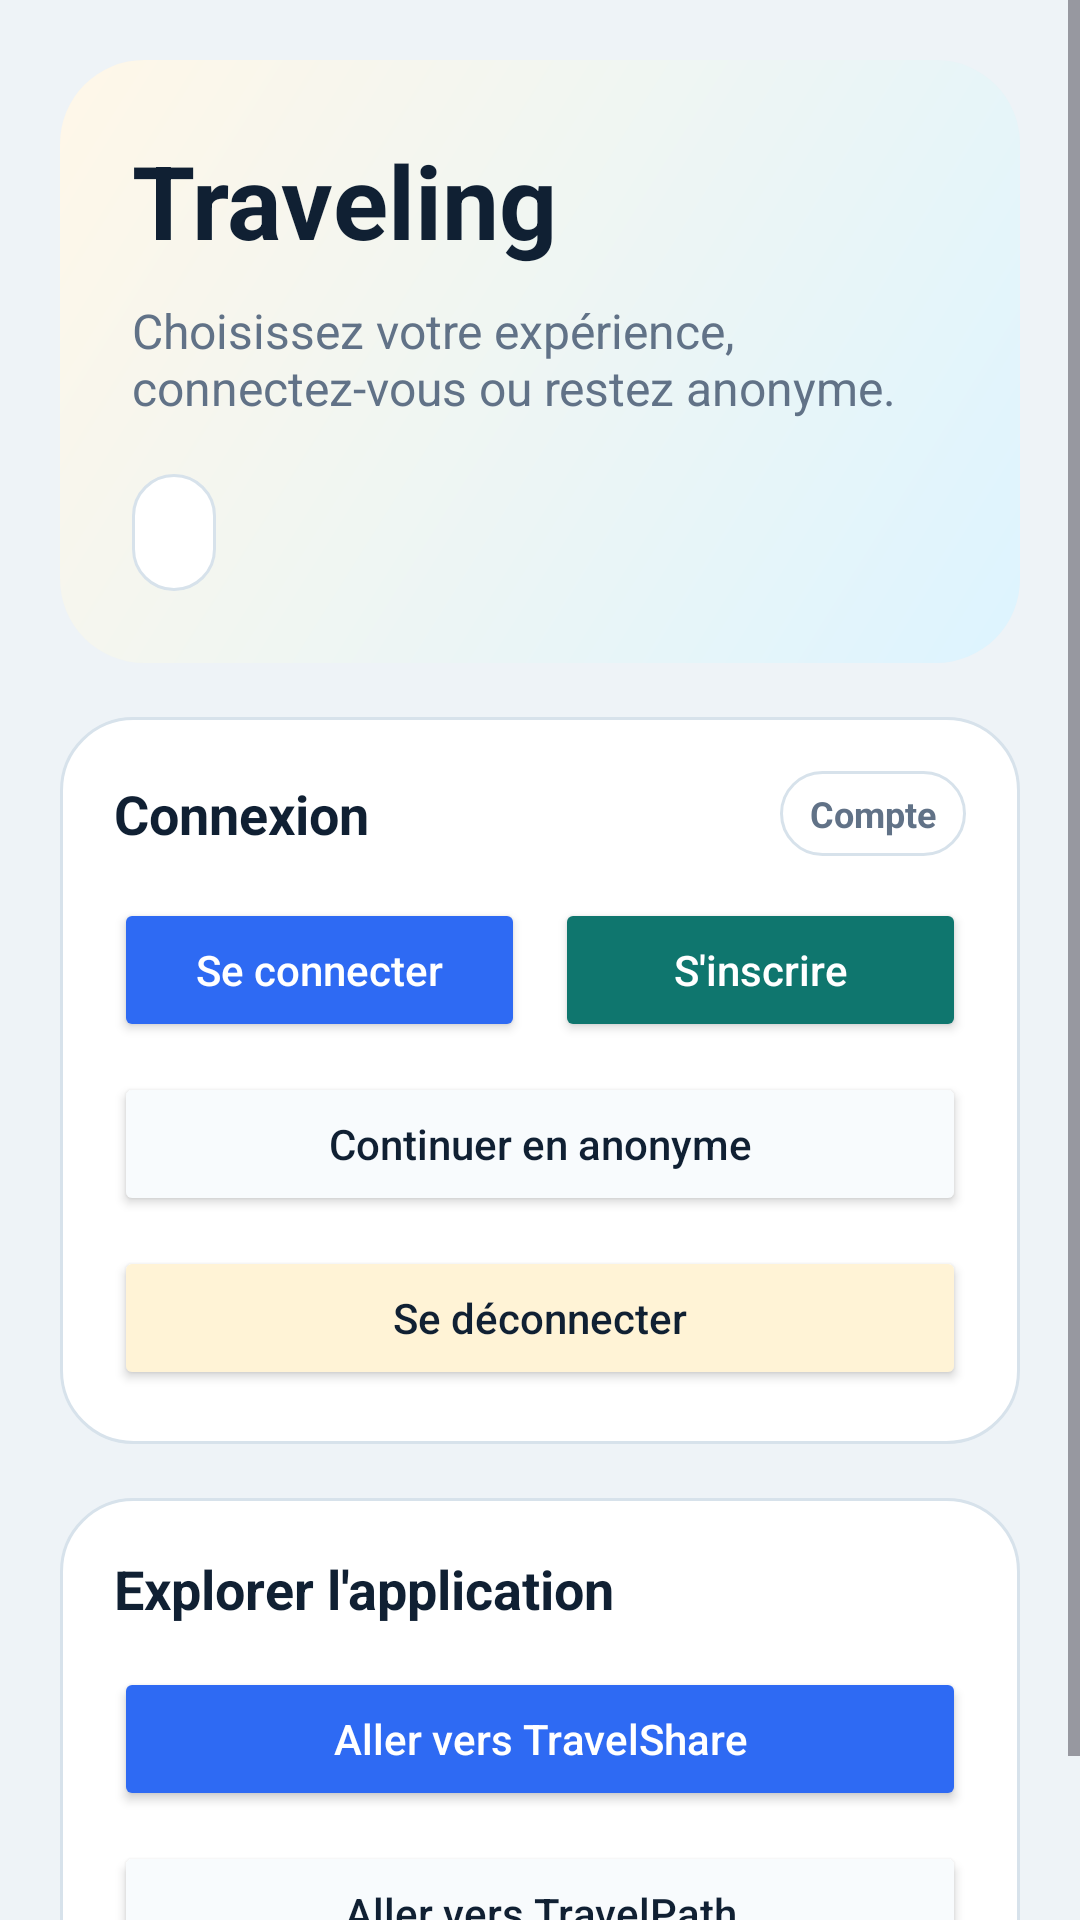

Android layout source for this screen:
<!-- AndroidManifest.xml: application theme Theme.Travel_Esteban_kylian -->
<!-- res/layout/activity_main.xml -->
<?xml version="1.0" encoding="utf-8"?>
<ScrollView xmlns:android="http://schemas.android.com/apk/res/android"
    android:layout_width="match_parent"
    android:layout_height="match_parent"
    android:background="@color/app_bg"
    android:fillViewport="true">

    <LinearLayout
        android:layout_width="match_parent"
        android:layout_height="wrap_content"
        android:orientation="vertical"
        android:padding="20dp">

        <LinearLayout
            android:layout_width="match_parent"
            android:layout_height="wrap_content"
            android:background="@drawable/bg_home_hero"
            android:orientation="vertical"
            android:padding="24dp">

            <TextView
                android:id="@+id/tvTitle"
                android:layout_width="wrap_content"
                android:layout_height="wrap_content"
                android:text="@string/app_home_title"
                android:textColor="@color/app_text_primary"
                android:textSize="34sp"
                android:textStyle="bold" />

            <TextView
                android:id="@+id/tvSubtitle"
                android:layout_width="match_parent"
                android:layout_height="wrap_content"
                android:layout_marginTop="10dp"
                android:text="@string/app_home_subtitle"
                android:textColor="@color/app_text_secondary"
                android:textSize="16sp" />

            <TextView
                android:id="@+id/tvSessionStatus"
                android:layout_width="wrap_content"
                android:layout_height="wrap_content"
                android:layout_marginTop="18dp"
                android:background="@drawable/bg_surface_panel"
                android:paddingLeft="14dp"
                android:paddingTop="10dp"
                android:paddingRight="14dp"
                android:paddingBottom="10dp"
                android:textColor="@color/app_blue"
                android:textStyle="bold" />
        </LinearLayout>

        <LinearLayout
            android:layout_width="match_parent"
            android:layout_height="wrap_content"
            android:layout_marginTop="18dp"
            android:background="@drawable/bg_surface_panel"
            android:orientation="vertical"
            android:padding="18dp">

            <LinearLayout
                android:layout_width="match_parent"
                android:layout_height="wrap_content"
                android:gravity="center_vertical"
                android:orientation="horizontal">

                <TextView
                    android:layout_width="0dp"
                    android:layout_height="wrap_content"
                    android:layout_weight="1"
                    android:text="@string/auth_login_screen_title"
                    android:textColor="@color/app_text_primary"
                    android:textSize="18sp"
                    android:textStyle="bold" />

                <TextView
                    android:layout_width="wrap_content"
                    android:layout_height="wrap_content"
                    android:background="@drawable/bg_search_bar"
                    android:paddingLeft="10dp"
                    android:paddingTop="6dp"
                    android:paddingRight="10dp"
                    android:paddingBottom="6dp"
                    android:text="@string/app_home_account_section"
                    android:textColor="@color/app_text_secondary"
                    android:textSize="12sp"
                    android:textStyle="bold" />
            </LinearLayout>

            <LinearLayout
                android:layout_width="match_parent"
                android:layout_height="wrap_content"
                android:layout_marginTop="14dp"
                android:orientation="horizontal">

                <Button
                    android:id="@+id/btnLogin"
                    android:layout_width="0dp"
                    android:layout_height="wrap_content"
                    android:layout_weight="1"
                    android:backgroundTint="@color/app_blue"
                    android:text="@string/auth_login_button"
                    android:textAllCaps="false"
                    android:textColor="@color/white" />

                <Button
                    android:id="@+id/btnRegister"
                    android:layout_width="0dp"
                    android:layout_height="wrap_content"
                    android:layout_marginStart="10dp"
                    android:layout_weight="1"
                    android:backgroundTint="@color/app_teal"
                    android:text="@string/auth_register_button"
                    android:textAllCaps="false"
                    android:textColor="@color/white" />
            </LinearLayout>

            <Button
                android:id="@+id/btnAnonymous"
                android:layout_width="match_parent"
                android:layout_height="wrap_content"
                android:layout_marginTop="10dp"
                android:backgroundTint="@color/app_surface_alt"
                android:text="@string/auth_continue_anonymous_button"
                android:textAllCaps="false"
                android:textColor="@color/app_text_primary" />

            <Button
                android:id="@+id/btnLogout"
                android:layout_width="match_parent"
                android:layout_height="wrap_content"
                android:layout_marginTop="10dp"
                android:backgroundTint="@color/app_gold_soft"
                android:text="@string/auth_logout_button"
                android:textAllCaps="false"
                android:textColor="@color/app_text_primary" />
        </LinearLayout>

        <LinearLayout
            android:layout_width="match_parent"
            android:layout_height="wrap_content"
            android:layout_marginTop="18dp"
            android:background="@drawable/bg_surface_panel"
            android:orientation="vertical"
            android:padding="18dp">

            <TextView
                android:layout_width="wrap_content"
                android:layout_height="wrap_content"
                android:text="@string/app_home_explore_section"
                android:textColor="@color/app_text_primary"
                android:textSize="18sp"
                android:textStyle="bold" />

            <Button
                android:id="@+id/btnTravelShare"
                android:layout_width="match_parent"
                android:layout_height="wrap_content"
                android:layout_marginTop="14dp"
                android:backgroundTint="@color/app_blue"
                android:text="@string/app_open_travelshare_button"
                android:textAllCaps="false"
                android:textColor="@color/white" />

            <Button
                android:id="@+id/btnTravelPath"
                android:layout_width="match_parent"
                android:layout_height="wrap_content"
                android:layout_marginTop="10dp"
                android:backgroundTint="@color/app_surface_alt"
                android:text="@string/app_open_travelpath_button"
                android:textAllCaps="false"
                android:textColor="@color/app_text_primary" />
        </LinearLayout>

    </LinearLayout>

</ScrollView>
<!-- resources referenced by this layout -->
<resources>
  <color name="app_bg">#EEF3F7</color>
  <color name="app_blue">#2E6AF3</color>
  <color name="app_gold_soft">#FFF3D6</color>
  <color name="app_surface_alt">#F8FBFD</color>
  <color name="app_teal">#0F766E</color>
  <color name="app_text_primary">#102033</color>
  <color name="app_text_secondary">#617287</color>
  <color name="white">#FFFFFFFF</color>
  <!-- drawable bg_home_hero (drawable) -->
  <?xml version="1.0" encoding="utf-8"?>
  <shape xmlns:android="http://schemas.android.com/apk/res/android"
      android:shape="rectangle">
      <gradient
          android:angle="315"
          android:endColor="@color/app_hero_end"
          android:startColor="@color/app_hero_start" />
      <corners android:radius="28dp" />
  </shape>
  <!-- drawable bg_search_bar (drawable) -->
  <?xml version="1.0" encoding="utf-8"?>
  <shape xmlns:android="http://schemas.android.com/apk/res/android"
      android:shape="rectangle">
      <solid android:color="@color/app_surface" />
      <corners android:radius="16dp" />
      <stroke
          android:width="1dp"
          android:color="@color/app_stroke" />
  </shape>
  <!-- drawable bg_surface_panel (drawable) -->
  <?xml version="1.0" encoding="utf-8"?>
  <shape xmlns:android="http://schemas.android.com/apk/res/android"
      android:shape="rectangle">
      <solid android:color="@color/app_surface" />
      <corners android:radius="24dp" />
      <stroke
          android:width="1dp"
          android:color="@color/app_stroke" />
  </shape>
  <string name="app_home_account_section">Compte</string>
  <string name="app_home_explore_section">Explorer l\'application</string>
  <string name="app_home_subtitle">Choisissez votre expérience, connectez-vous ou restez anonyme.</string>
  <string name="app_home_title">Traveling</string>
  <string name="app_open_travelpath_button">Aller vers TravelPath</string>
  <string name="app_open_travelshare_button">Aller vers TravelShare</string>
  <string name="auth_continue_anonymous_button">Continuer en anonyme</string>
  <string name="auth_login_button">Se connecter</string>
  <string name="auth_login_screen_title">Connexion</string>
  <string name="auth_logout_button">Se déconnecter</string>
  <string name="auth_register_button">S\'inscrire</string>
  <style name="Theme.Travel_Esteban_kylian" parent="Base.Theme.Travel_Esteban_kylian" />
  <color name="app_hero_end">#DDF4FF</color>
  <color name="app_hero_start">#FFF7E8</color>
  <color name="app_surface">#FFFFFFFF</color>
  <color name="app_stroke">#D7E2EB</color>
  <style name="Base.Theme.Travel_Esteban_kylian" parent="Theme.Material3.DayNight.NoActionBar">
          
          
      </style>
</resources>
